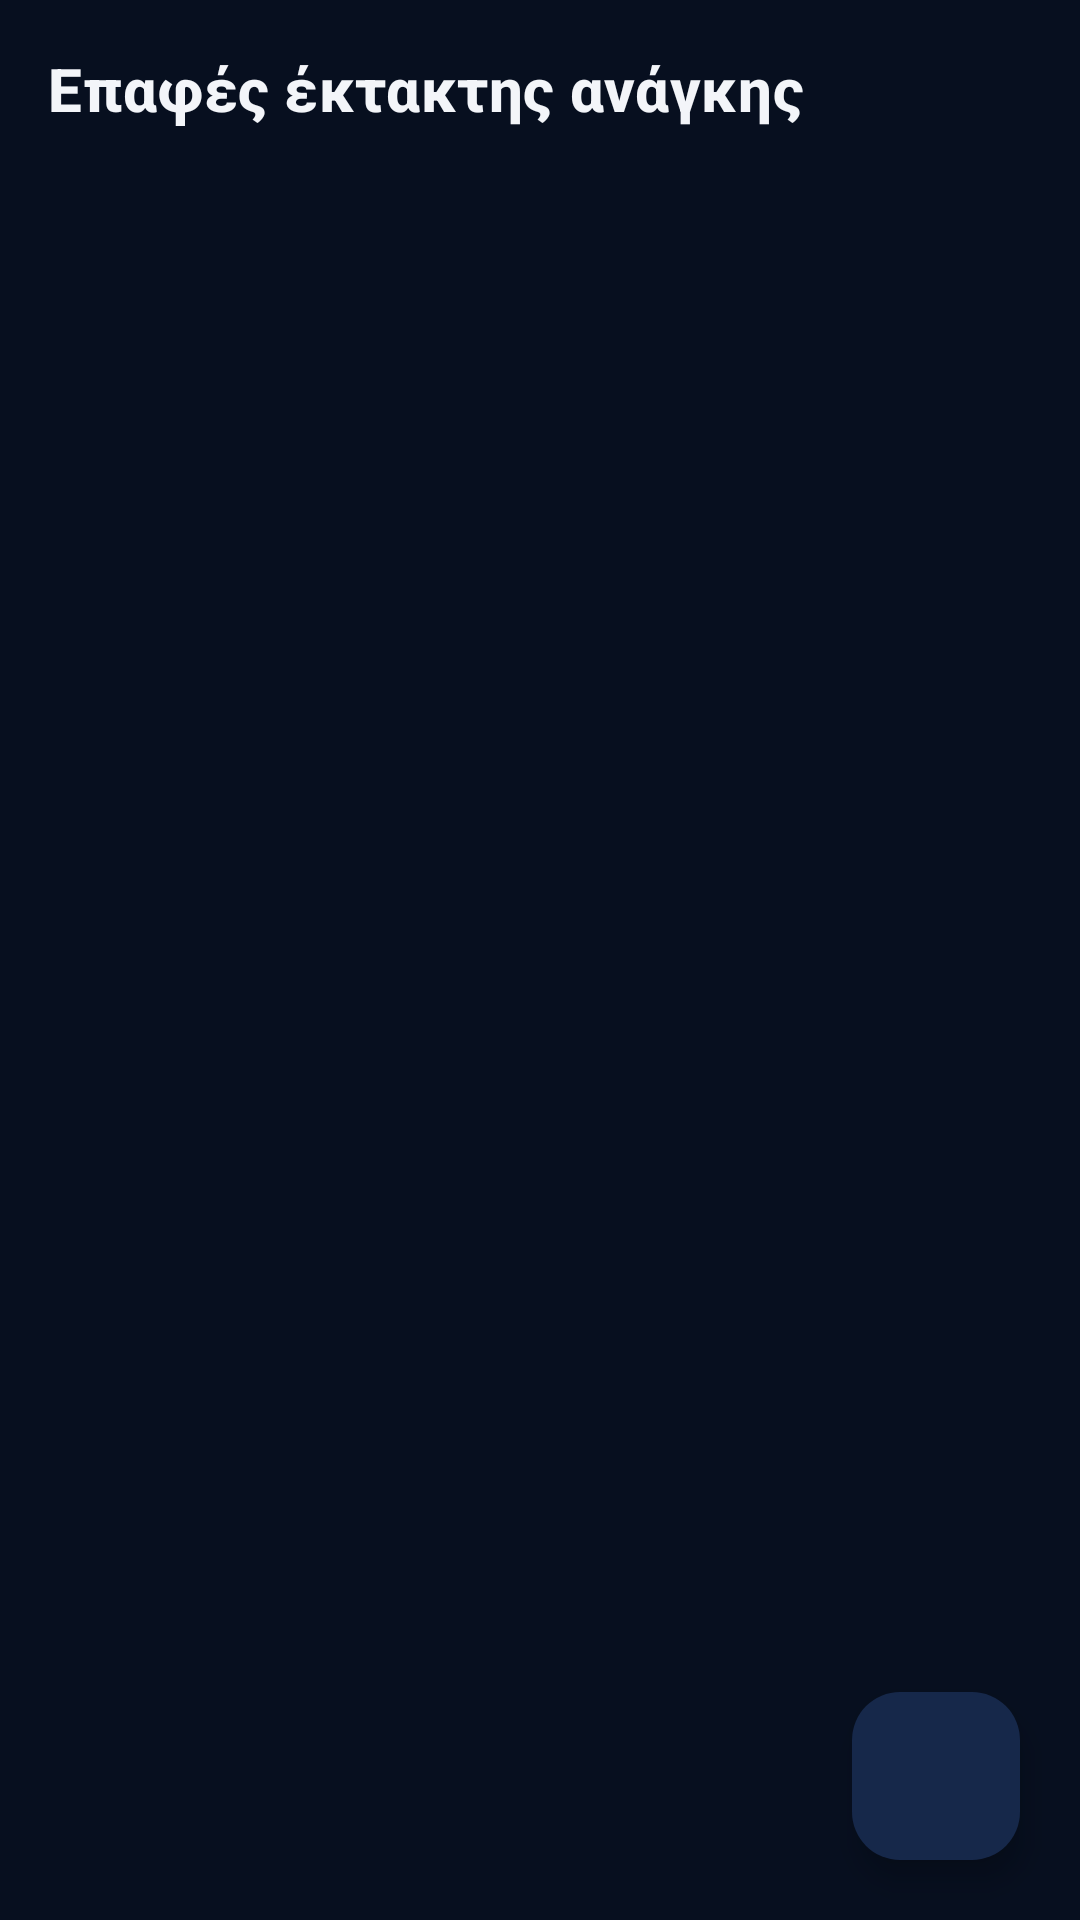

Produce the Android XML layout that renders to this screen, including the resource entries it uses.
<!-- AndroidManifest.xml: application theme Theme.Aegis -->
<!-- res/layout/fragment_contacts.xml -->
<?xml version="1.0" encoding="utf-8"?>
<androidx.coordinatorlayout.widget.CoordinatorLayout xmlns:android="http://schemas.android.com/apk/res/android"
    xmlns:app="http://schemas.android.com/apk/res-auto"
    android:layout_width="match_parent"
    android:layout_height="match_parent">

    <LinearLayout
        android:layout_width="match_parent"
        android:layout_height="match_parent"
        android:orientation="vertical"
        android:padding="16dp">
        <TextView
            style="@style/Text.Aegis.Title"
            android:layout_width="match_parent"
            android:layout_height="wrap_content"
            android:text="@string/contacts_title"
            android:textSize="20sp" />
        <TextView
            android:id="@+id/txtDesc"
            style="@style/Text.Aegis.Caption"
            android:layout_width="match_parent"
            android:layout_height="wrap_content"
            android:layout_marginTop="4dp" />
        <androidx.recyclerview.widget.RecyclerView
            android:id="@+id/recycler"
            android:layout_width="match_parent"
            android:layout_height="0dp"
            android:layout_marginTop="12dp"
            android:layout_weight="1"
            android:clipToPadding="false"
            android:paddingBottom="88dp" />
        <TextView
            android:id="@+id/txtEmpty"
            style="@style/Text.Aegis.Caption"
            android:layout_width="match_parent"
            android:layout_height="wrap_content"
            android:gravity="center"
            android:padding="24dp"
            android:text="@string/contacts_empty"
            android:visibility="gone" />
    </LinearLayout>

    <com.google.android.material.floatingactionbutton.FloatingActionButton
        android:id="@+id/fabAdd"
        android:layout_width="wrap_content"
        android:layout_height="wrap_content"
        android:layout_gravity="bottom|end"
        android:layout_margin="20dp"
        android:contentDescription="@string/contacts_add"
        app:srcCompat="@drawable/ic_add" />
</androidx.coordinatorlayout.widget.CoordinatorLayout>
<!-- resources referenced by this layout -->
<resources>
  <string name="contacts_add">Προσθήκη επαφής</string>
  <string name="contacts_empty">Δεν έχεις προσθέσει επαφές.\nΠάτησε + για να προσθέσεις.</string>
  <string name="contacts_title">Επαφές έκτακτης ανάγκης</string>
  <style name="Text.Aegis.Caption" parent="TextAppearance.Material3.BodySmall">
          <item name="android:textColor">@color/text_muted</item>
      </style>
  <style name="Text.Aegis.Title" parent="TextAppearance.Material3.TitleMedium">
          <item name="android:textColor">@color/text</item>
          <item name="android:textStyle">bold</item>
      </style>
  <style name="Theme.Aegis" parent="Theme.Material3.Dark.NoActionBar">
          <item name="colorPrimary">@color/gold</item>
          <item name="colorOnPrimary">@color/navy_900</item>
          <item name="colorPrimaryContainer">@color/navy_700</item>
          <item name="colorOnPrimaryContainer">@color/text</item>
          <item name="colorSecondary">@color/gold</item>
          <item name="colorOnSecondary">@color/navy_900</item>
          <item name="colorSecondaryContainer">@color/navy_600</item>
          <item name="colorOnSecondaryContainer">@color/text</item>
          <item name="colorSurface">@color/navy_800</item>
          <item name="colorOnSurface">@color/text</item>
          <item name="colorSurfaceVariant">@color/navy_700</item>
          <item name="colorOnSurfaceVariant">@color/text_muted</item>
          <item name="colorSurfaceContainer">@color/navy_800</item>
          <item name="colorSurfaceContainerHigh">@color/navy_700</item>
          <item name="colorSurfaceContainerLow">@color/navy_900</item>
          <item name="colorOutline">@color/navy_600</item>
          <item name="colorError">@color/sos_red</item>
          <item name="colorOnError">@color/text</item>
          <item name="android:colorBackground">@color/navy_900</item>
          <item name="android:windowBackground">@color/navy_900</item>
          <item name="android:statusBarColor">@color/navy_900</item>
          <item name="android:navigationBarColor">@color/navy_800</item>
          <item name="android:windowLightStatusBar">false</item>
          <item name="preferenceTheme">@style/PreferenceThemeOverlay</item>
      </style>
  <color name="text_muted">#9AA6BF</color>
  <color name="text">#F3F5F9</color>
  <color name="gold">#D4AF37</color>
  <color name="navy_900">#070F1F</color>
  <color name="navy_700">#16284A</color>
  <color name="navy_600">#20365F</color>
  <color name="navy_800">#0E1B33</color>
  <color name="sos_red">#E53935</color>
</resources>
